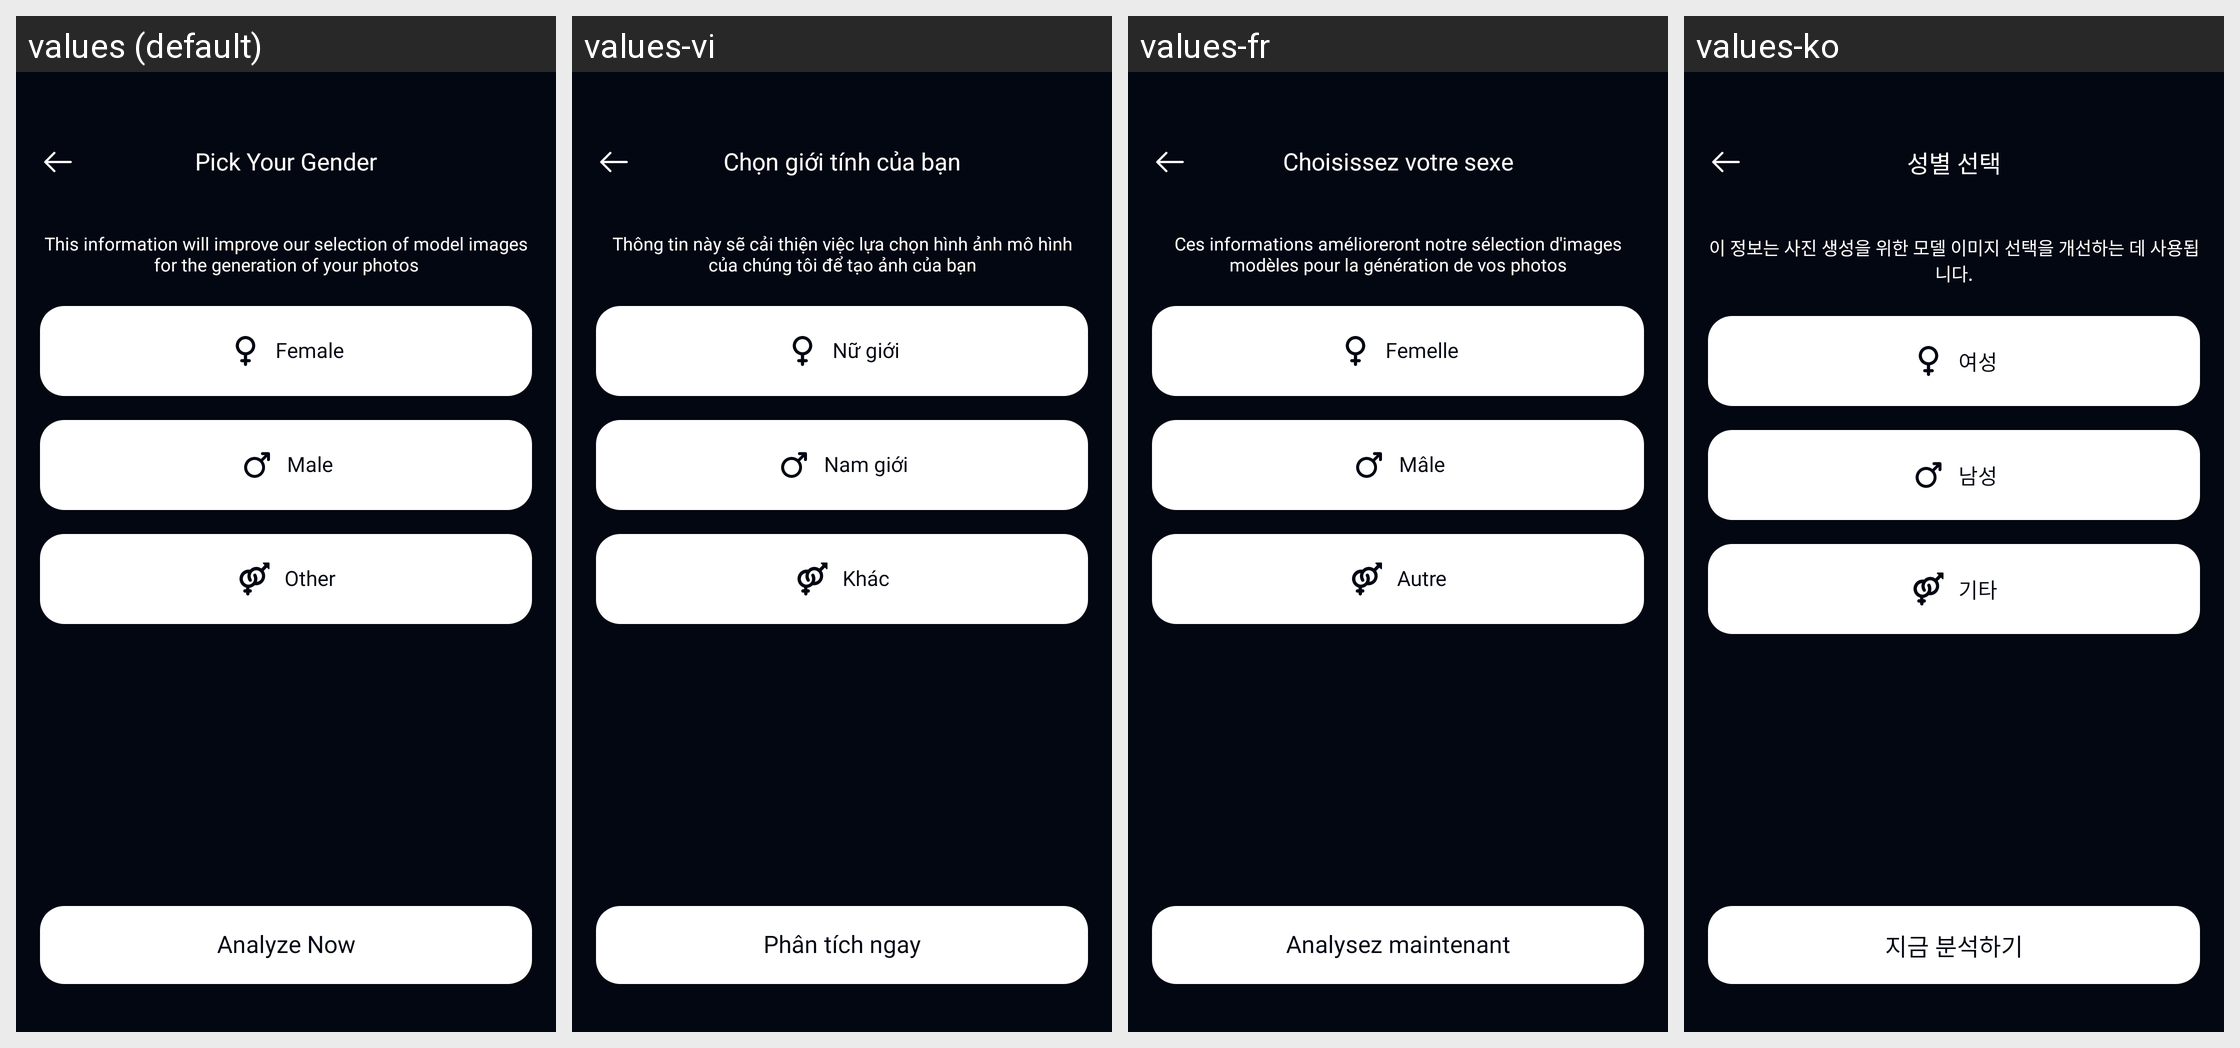

The Android screen above is rendered under several locales of the same app. Produce the string resources it draws, with the default and per-locale values.
Android screen res/layout/activity_pick_gender.xml rendered under 4 locales, left to right: values (default), values-vi, values-fr, values-ko. Device: Nexus 5 (rendered at 1080×1920; each locale shown at half size, 540×960, under a caption strip naming it); theme Theme.AIHair.
Other locales in the repository, not shown: values-af, values-ar, values-bn, values-de, values-es, values-hi, values-hr, values-hu, values-in, values-it, values-ja, values-ne, values-nl, values-pt, values-ru, values-th, values-tl, values-tr, values-uk, values-ur, values-zh.
Strings drawn on this screen, with the default value and each locale's value (text and hints the layout hard-codes, and strings that could not be matched under every locale, appear in the picture but are not listed):

text_pick_your_gender
  values: Pick Your Gender
  values-vi: Chọn giới tính của bạn
  values-fr: Choisissez votre sexe
  values-ko: 성별 선택

text_this_information_will_improve
  values: This information will improve our selection of model images for the generation of your photos
  values-vi: Thông tin này sẽ cải thiện việc lựa chọn hình ảnh mô hình của chúng tôi để tạo ảnh của bạn
  values-fr: Ces informations amélioreront notre sélection d'images modèles pour la génération de vos photos
  values-ko: 이 정보는 사진 생성을 위한 모델 이미지 선택을 개선하는 데 사용됩니다.

text_female
  values: Female
  values-vi: Nữ giới
  values-fr: Femelle
  values-ko: 여성

text_male
  values: Male
  values-vi: Nam giới
  values-fr: Mâle
  values-ko: 남성

text_other
  values: Other
  values-vi: Khác
  values-fr: Autre
  values-ko: 기타

text_analyze_now
  values: Analyze Now
  values-vi: Phân tích ngay
  values-fr: Analysez maintenant
  values-ko: 지금 분석하기
